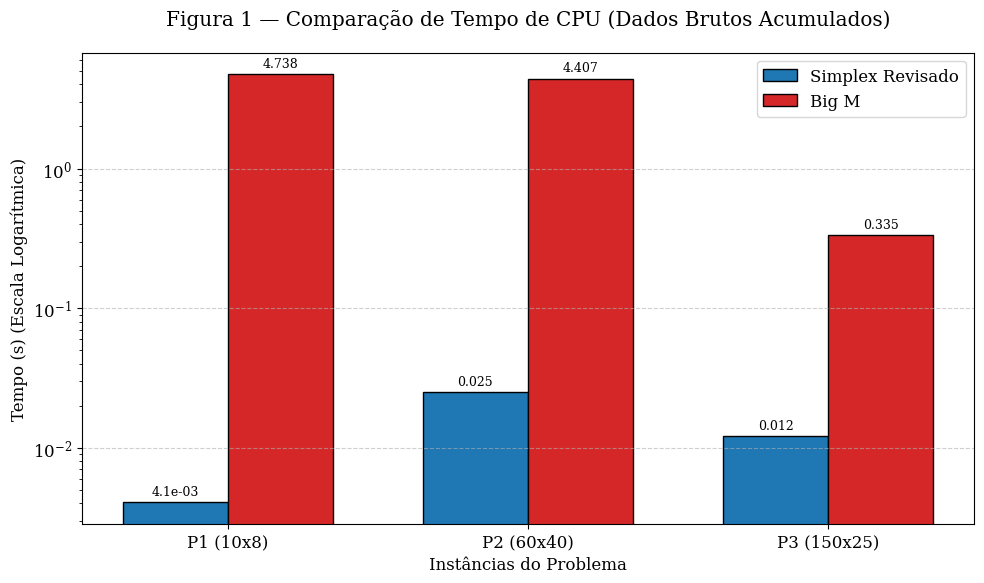
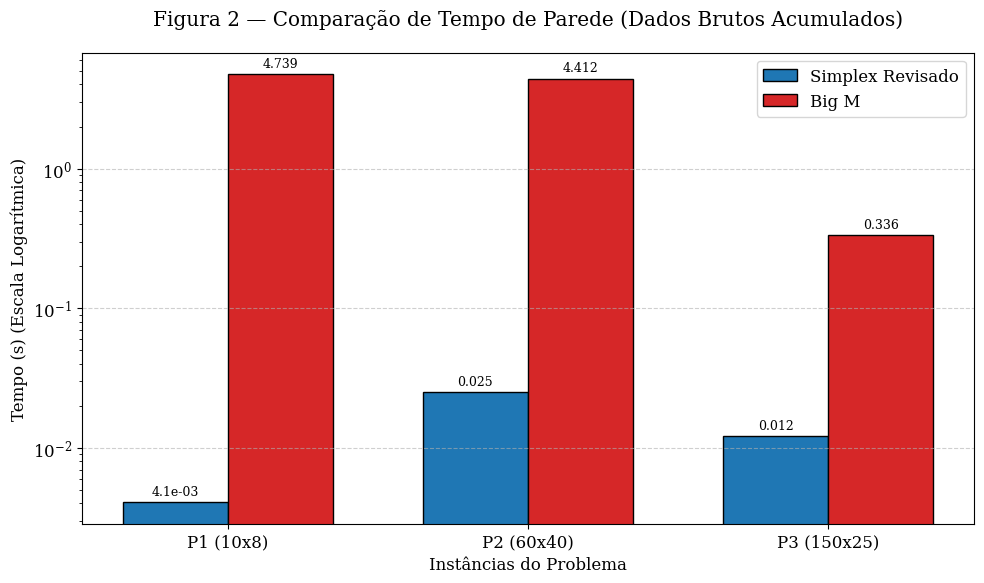
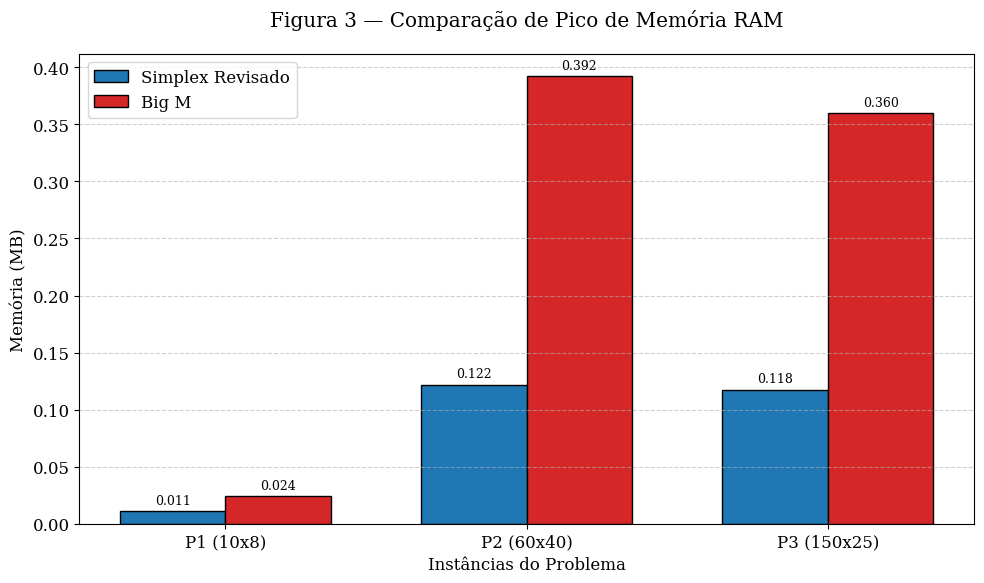

Source code (Python) for these figures, in order:
import matplotlib.pyplot as plt
import numpy as np

# Configuração de Estilo Acadêmico
modo_sbc = False  # True para tons de cinza (impressão), False para colorido
plt.rcParams.update({'font.size': 12, 'font.family': 'serif'})

if modo_sbc:
    cor_revised = '#777777'
    cor_bigm = '#333333'
else:
    cor_revised = '#1f77b4' # Azul
    cor_bigm = '#d62728'    # Vermelho (contraste acadêmico)


# --- DADOS BRUTOS (Sem divisão por repetições) ---
testes = ['P1 (10x8)', 'P2 (60x40)', 'P3 (150x25)']

# Tempos Brutos de CPU
cpu_bigm = [4.737896, 4.407365, 0.335343]
cpu_revised = [0.004075, 0.024978, 0.012071]

# Tempos Brutos de Wall
wall_bigm = [4.738636, 4.411720, 0.335795]
wall_revised = [0.004076, 0.024978, 0.012082]

# Memória permanece igual (pico é independente do número de execuções)
mem_bigm = [0.024495, 0.392227, 0.359978]
mem_revised = [0.011195, 0.121892, 0.117589]

def plot_comparativo(labels, dados_rev, dados_bigm, titulo, ylabel, filename, log_scale=False):
    index = np.arange(len(labels))
    bar_width = 0.35
    
    fig, ax = plt.subplots(figsize=(10, 6))
    
    rects1 = ax.bar(index - bar_width/2, dados_rev, bar_width, label='Simplex Revisado', color=cor_revised, edgecolor='black')
    rects2 = ax.bar(index + bar_width/2, dados_bigm, bar_width, label='Big M', color=cor_bigm, edgecolor='black')

    ax.set_xlabel('Instâncias do Problema')
    ax.set_ylabel(ylabel)
    ax.set_title(titulo, pad=20)
    ax.set_xticks(index)
    ax.set_xticklabels(labels)
    ax.legend()
    
    if log_scale:
        ax.set_yscale('log')
        ax.set_ylabel(ylabel + ' (Escala Logarítmica)')
    
    ax.grid(axis='y', linestyle='--', alpha=0.6)

    # Função para adicionar rótulos de dados
    def autolabel(rects):
        for rect in rects:
            height = rect.get_height()
            # Formatação científica para valores muito pequenos
            label = f'{height:.1e}' if height < 0.01 else f'{height:.3f}'
            ax.annotate(label,
                        xy=(rect.get_x() + rect.get_width() / 2, height),
                        xytext=(0, 3),  # offset de 3 pontos
                        textcoords="offset points",
                        ha='center', va='bottom', fontsize=9)

    autolabel(rects1)
    autolabel(rects2)

    plt.tight_layout()
    plt.savefig(filename, dpi=300)
    plt.close()

# --- GERAR GRÁFICOS ---

import matplotlib.pyplot as plt
import numpy as np

# Configuração de Estilo Acadêmico
modo_sbc = False  # True para tons de cinza (impressão), False para colorido
plt.rcParams.update({'font.size': 12, 'font.family': 'serif'})

if modo_sbc:
    cor_revised = '#777777'
    cor_bigm = '#333333'
else:
    cor_revised = '#1f77b4' # Azul
    cor_bigm = '#d62728'    # Vermelho (contraste acadêmico)


# --- DADOS BRUTOS (Sem divisão por repetições) ---
testes = ['P1 (10x8)', 'P2 (60x40)', 'P3 (150x25)']

# Tempos Brutos de CPU
cpu_bigm = [4.737896, 4.407365, 0.335343]
cpu_revised = [0.004075, 0.024978, 0.012071]

# Tempos Brutos de Wall
wall_bigm = [4.738636, 4.411720, 0.335795]
wall_revised = [0.004076, 0.024978, 0.012082]

# Memória permanece igual (pico é independente do número de execuções)
mem_bigm = [0.024495, 0.392227, 0.359978]
mem_revised = [0.011195, 0.121892, 0.117589]

def plot_comparativo(labels, dados_rev, dados_bigm, titulo, ylabel, filename, log_scale=False):
    index = np.arange(len(labels))
    bar_width = 0.35
    
    fig, ax = plt.subplots(figsize=(10, 6))
    
    rects1 = ax.bar(index - bar_width/2, dados_rev, bar_width, label='Simplex Revisado', color=cor_revised, edgecolor='black')
    rects2 = ax.bar(index + bar_width/2, dados_bigm, bar_width, label='Big M', color=cor_bigm, edgecolor='black')

    ax.set_xlabel('Instâncias do Problema')
    ax.set_ylabel(ylabel)
    ax.set_title(titulo, pad=20)
    ax.set_xticks(index)
    ax.set_xticklabels(labels)
    ax.legend()
    
    if log_scale:
        ax.set_yscale('log')
        ax.set_ylabel(ylabel + ' (Escala Logarítmica)')
    
    ax.grid(axis='y', linestyle='--', alpha=0.6)

    # Função para adicionar rótulos de dados
    def autolabel(rects):
        for rect in rects:
            height = rect.get_height()
            # Formatação científica para valores muito pequenos
            label = f'{height:.1e}' if height < 0.01 else f'{height:.3f}'
            ax.annotate(label,
                        xy=(rect.get_x() + rect.get_width() / 2, height),
                        xytext=(0, 3),  # offset de 3 pontos
                        textcoords="offset points",
                        ha='center', va='bottom', fontsize=9)

    autolabel(rects1)
    autolabel(rects2)

    plt.tight_layout()
    plt.savefig(filename, dpi=300)
    plt.close()

# --- GERAR GRÁFICOS ---

# --- GERAR GRÁFICOS ATUALIZADOS ---

# 1. Gráfico de Tempo (CPU Time) - DADOS BRUTOS
plot_comparativo(testes, cpu_revised, cpu_bigm, 
                 'Figura 1 — Comparação de Tempo de CPU (Dados Brutos Acumulados)', 
                 'Tempo (s)', 'figura1_tempo_cpu_bruto.png', log_scale=True)

# 2. Gráfico de Tempo (Wall Time) - DADOS BRUTOS
plot_comparativo(testes, wall_revised, wall_bigm, 
                 'Figura 2 — Comparação de Tempo de Parede (Dados Brutos Acumulados)', 
                 'Tempo (s)', 'figura2_tempo_wall_bruto.png', log_scale=True)

# 3. Gráfico de Memória (RAM)
plot_comparativo(testes, mem_revised, mem_bigm, 
                 'Figura 3 — Comparação de Pico de Memória RAM', 
                 'Memória (MB)', 'figura3_memoria_bruto.png', log_scale=False)
